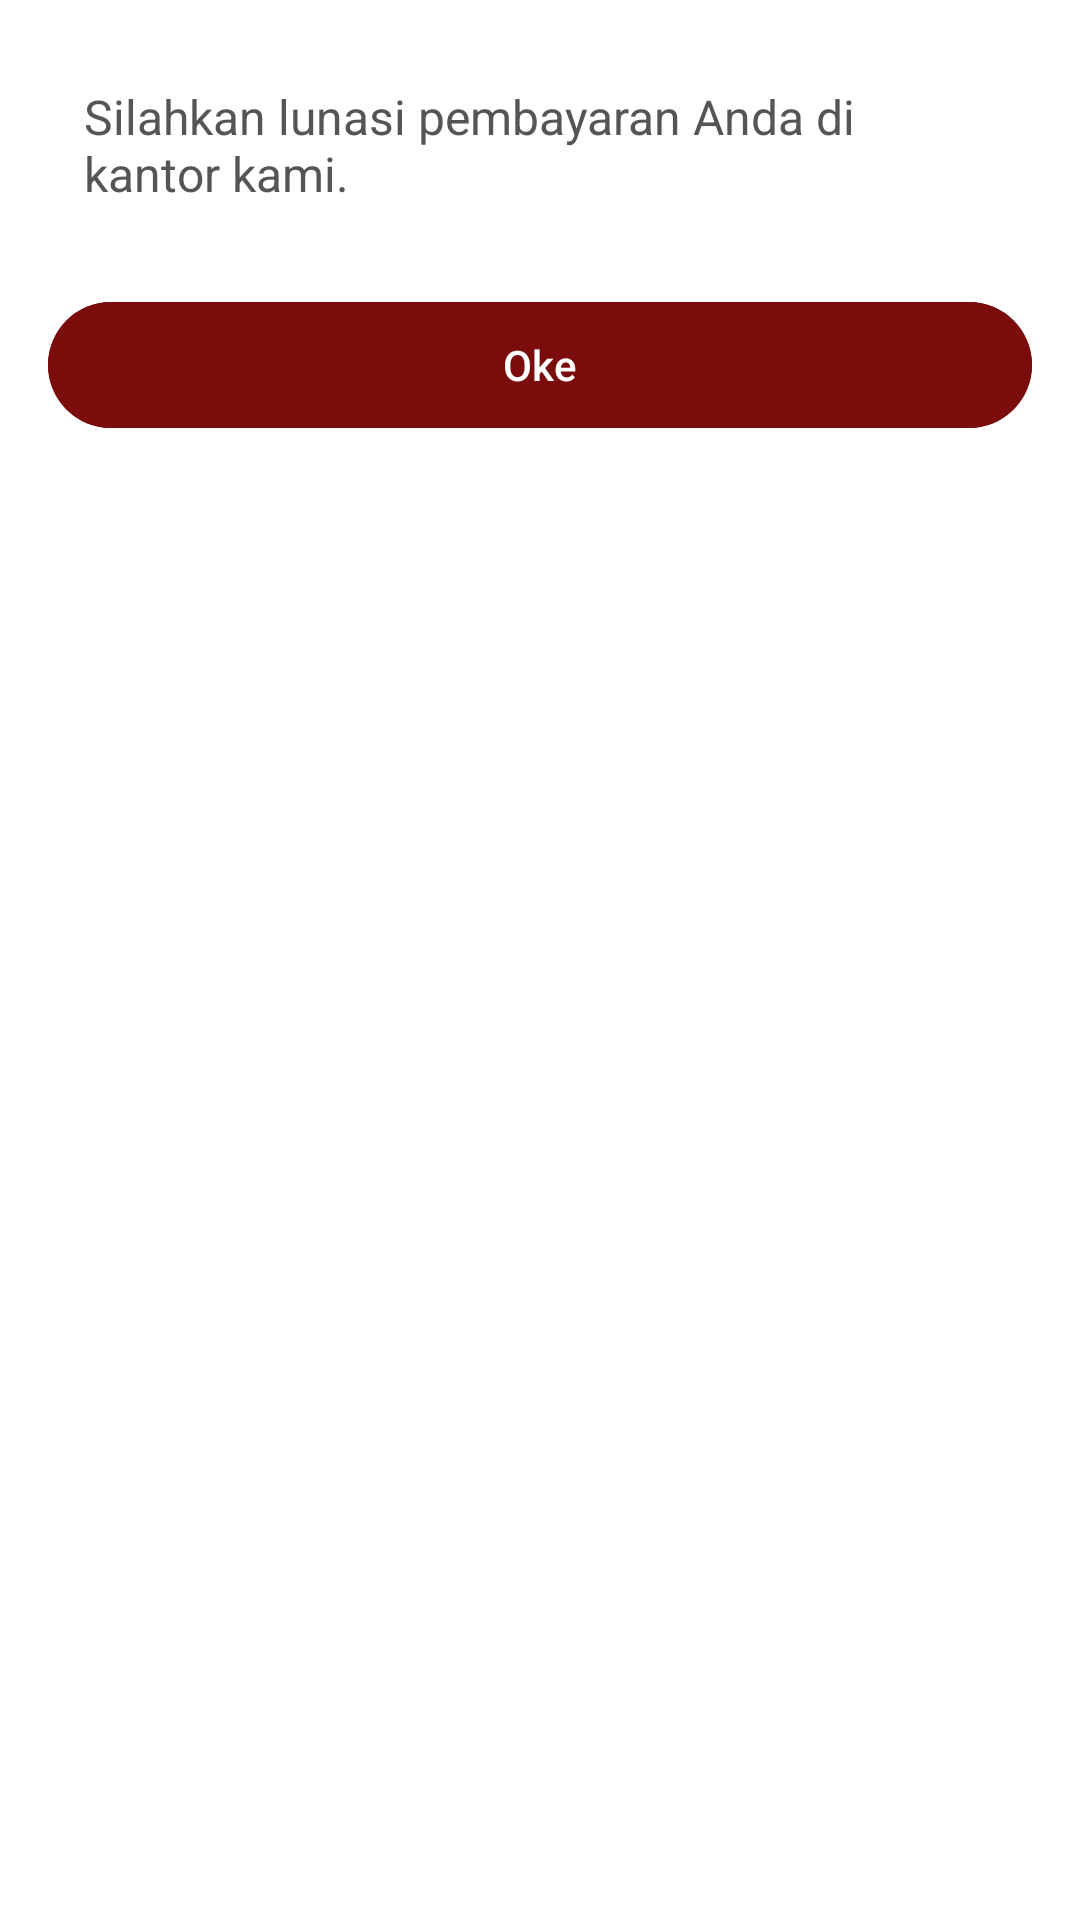

Produce the Android XML layout that renders to this screen, including the resource entries it uses.
<!-- AndroidManifest.xml: application theme Theme.Project88Trans -->
<!-- res/layout/cash_fragment.xml -->
<LinearLayout xmlns:android="http://schemas.android.com/apk/res/android"
    android:orientation="vertical"
    android:padding="16dp"
    android:layout_width="match_parent"
    android:layout_height="wrap_content"
    android:background="@color/white">
z
    <TextView
        android:id="@+id/tvInfo"
        android:layout_width="match_parent"
        android:layout_height="wrap_content"
        android:text="Silahkan lunasi pembayaran Anda di kantor kami."
        android:textSize="16sp"
        android:textColor="#555555"
        android:padding="12dp"/>

    <com.google.android.material.button.MaterialButton
        android:id="@+id/btnOke"
        android:layout_width="match_parent"
        android:layout_height="50dp"
        android:text="Oke"
        android:layout_marginTop="16dp"
        android:backgroundTint="@color/primary_red"
        android:textColor="@color/white"/>
</LinearLayout>
<!-- resources referenced by this layout -->
<resources>
  <color name="primary_red">#7A0C0C</color>
  <color name="white">#FFFFFFFF</color>
  <style name="Theme.Project88Trans" parent="Theme.Material3.Light.NoActionBar">
          <item name="colorPrimary">@color/white</item>
          <item name="colorPrimaryVariant">@color/purple_700</item>
          <item name="colorOnPrimary">@android:color/white</item>
          <item name="android:windowBackground">@android:color/white</item>
          <item name="android:statusBarColor">@color/purple_700</item>
          <item name="android:forceDarkAllowed" tools:ignore="NewApi">false</item>
  
          <item name="android:colorControlHighlight">@color/ripple_dark</item>
          <item name="colorControlHighlight">@color/ripple_dark</item>
      </style>
  <color name="purple_700">#FFFFFF</color>
  <color name="ripple_dark">#33000000</color>
</resources>
